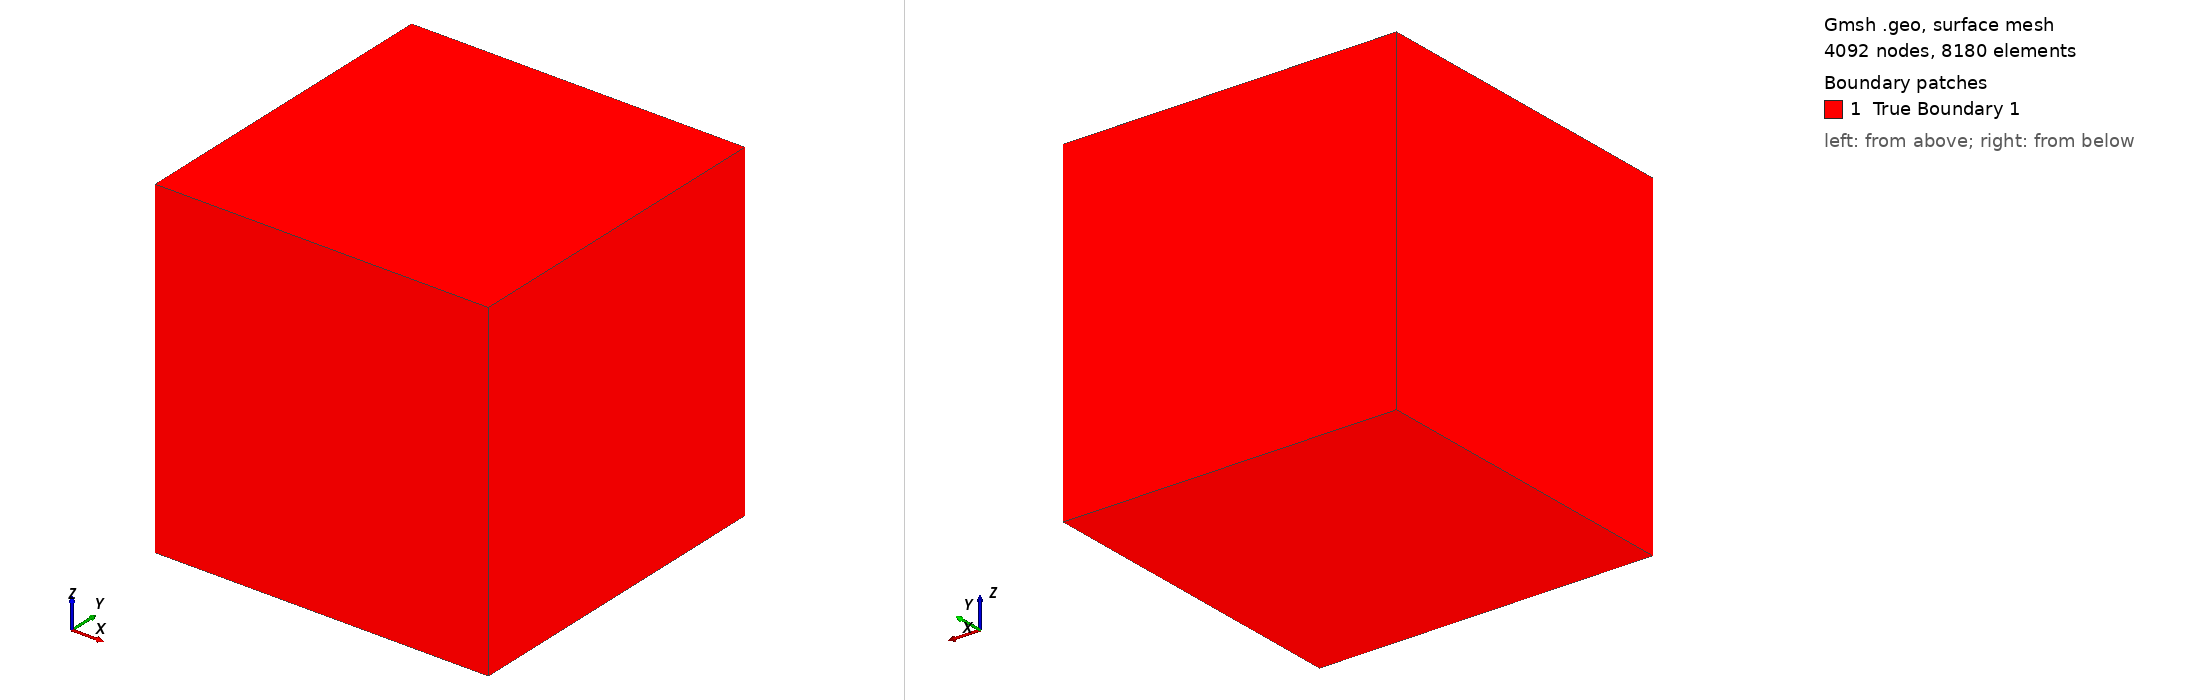

Gmsh geometry script, surface-meshed: 4092 nodes, 8180 surface elements. Boundary patches (legend numbers): 1 True Boundary 1. Left view from above one corner, right view from below the opposite corner. Legend entries are the model's physical surfaces. The drawing asked Gmsh for element sizes between 1% and 20% of the model's largest extent; the script's own settings can give other sizes.

=== test_cube_4.geo (drawn) ===
// Cube Geometry for test
// Interior: space region

// ============================================================
// Parameters
// ============================================================
// cube
inner_size = 3.0;
inner_x = 0.0;
inner_y = 0.0;
inner_z = 0.0;


// Mesh size
lc_inner = 0.1250;   

// ============================================================
// Cube 
// ============================================================
// Half-sizes for convenience
hi = inner_size / 2;

// Inner cube vertices
Point(1) = {inner_x - hi, inner_y - hi, inner_z - hi, lc_inner};
Point(2) = {inner_x + hi, inner_y - hi, inner_z - hi, lc_inner};
Point(3) = {inner_x + hi, inner_y + hi, inner_z - hi, lc_inner};
Point(4) = {inner_x - hi, inner_y + hi, inner_z - hi, lc_inner};
Point(5) = {inner_x - hi, inner_y - hi, inner_z + hi, lc_inner};
Point(6) = {inner_x + hi, inner_y - hi, inner_z + hi, lc_inner};
Point(7) = {inner_x + hi, inner_y + hi, inner_z + hi, lc_inner};
Point(8) = {inner_x - hi, inner_y + hi, inner_z + hi, lc_inner};

// Inner cube edges - bottom face
Line(1) = {1, 2};
Line(2) = {2, 3};
Line(3) = {3, 4};
Line(4) = {4, 1};

// Inner cube edges - top face
Line(5) = {5, 6};
Line(6) = {6, 7};
Line(7) = {7, 8};
Line(8) = {8, 5};

// Inner cube edges - vertical
Line(9)  = {1, 5};
Line(10) = {2, 6};
Line(11) = {3, 7};
Line(12) = {4, 8};

// Inner cube faces
Curve Loop(1) = {1, 2, 3, 4};       // Bottom (-z)
Plane Surface(1) = {1};

Curve Loop(2) = {5, 6, 7, 8};       // Top (+z)
Plane Surface(2) = {2};

Curve Loop(3) = {1, 10, -5, -9};    // Front (-y)
Plane Surface(3) = {3};

Curve Loop(4) = {3, 12, -7, -11};   // Back (+y)
Plane Surface(4) = {4};

Curve Loop(5) = {2, 11, -6, -10};   // Right (+x)
Plane Surface(5) = {5};

Curve Loop(6) = {4, 9, -8, -12};    // Left (-x)
Plane Surface(6) = {6};

// Inner cube surface loop and volume
Surface Loop(1) = {1, 2, 3, 4, 5, 6};
Volume(1) = {1};


Physical Volume("space", 1) = {1};


Physical Surface("True Boundary 1", 10) = {1, 2, 3, 4, 5, 6};



Mesh.MshFileVersion = 2.2;
//+
Show "*";
